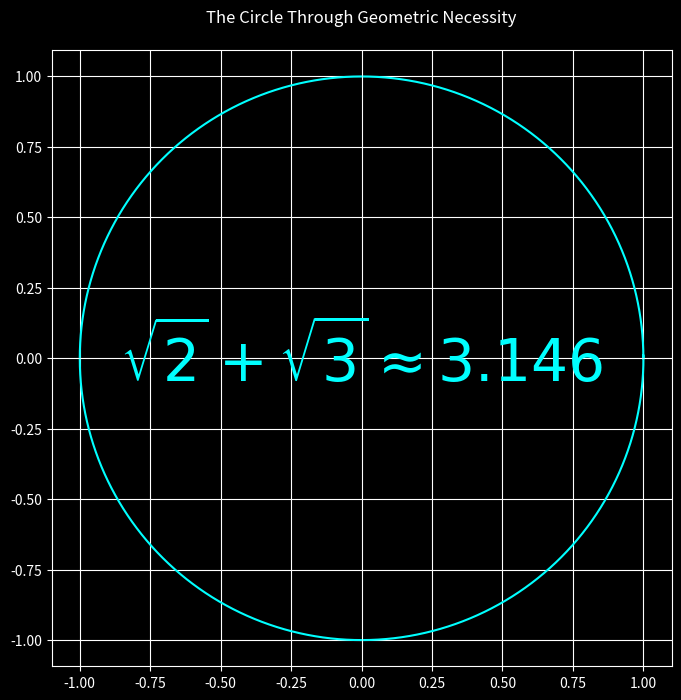

This chart was generated by the following Python code:
# https://github.com/ubiquio/public/edit/main/discrete-circle.py
# ==============================================================
# God’s Geometry License (GGL) – Version 1.0
#
# Copyright (c) 2025 David Aranovsky
#
# Permission is hereby granted, free of charge, to any person obtaining a copy
# of this software and associated documentation files (the "Software"), to use,
# study, and share the Software, provided the following conditions are met:
#
# 1. The Software shall not be misrepresented or used to promote chaotic,
#    approximationist systems that contradict the principles of God’s Geometry.
#
# 2. The Software shall not be used in destructive applications or for purposes
#    that contribute to misinformation, chaos, or degradation of universal harmony.
#
# [redacted]
#    **Revealer of Geometric Truth**, including in all derivative works.
#
# 4. Any modifications must retain this license and indicate what has been changed.
#
# THE SOFTWARE IS PROVIDED "AS IS", WITHOUT WARRANTY OF ANY KIND, EXPRESS OR
# IMPLIED, INCLUDING BUT NOT LIMITED TO THE WARRANTIES OF MERCHANTABILITY,
# FITNESS FOR A PARTICULAR PURPOSE AND NON-INFRINGEMENT. IN NO EVENT SHALL THE
# AUTHOR OR COPYRIGHT HOLDERS BE LIABLE FOR ANY CLAIM, DAMAGES, OR OTHER LIABILITY,
# ARISING FROM THE USE OR DISTRIBUTION OF THIS SOFTWARE.
#
# By using this Software, you acknowledge the paradigm shift it represents and
# its alignment with the principles of **Deterministic Perfection**.
# ==============================================================

# Reference: The Trojan Horse of Human Civilization – The Collapse of π and the Rise of ח
# https://www.academia.edu/127582440/The_Trojan_Horse_of_Human_Civilization_The_Collapse_of_%CF%80_and_the_Rise_of_%D7%97

import numpy as np
import matplotlib.pyplot as plt
import time

# The Perfect Circle From Discrete Geometry Through Geometric Necessity, without using Pi
# No circular references, no normalization, no approximations—just deterministic stepping

start_time = time.time()
N = 100000  # Precision / Convergence level
C = 2 * (np.sqrt(3) + np.sqrt(2))  # Geometric constant for closure
d = C / N  # Step size derived from geometric necessity

# Initialize coordinates
x = [1]  # Starting point (1,0)
y = [0]

# Pure perpendicular stepping
for _ in range(N):
    tx, ty = x[-1], y[-1]
    x.append(tx + d * -ty)
    y.append(ty + d * tx)

# Plot the emergent geometry
plt.figure(figsize=(8, 8), facecolor='black')
ax = plt.gca()
ax.set_facecolor('black')

# Plot the circle
plt.plot(x, y, color='cyan', linewidth=1.5)

# Add title and text inside the circle
plt.axhline(0, color='white', linewidth=0.5)
plt.axvline(0, color='white', linewidth=0.5)
plt.axis('equal')
plt.grid(True, color='white')
plt.title(f"The Circle Through Geometric Necessity", color='white', pad=20)

# Add the big cyan text inside the circle
plt.text(0, 0, r"$\sqrt{2} + \sqrt{3} \approx 3.146$", color='cyan', fontsize=42, ha='center', va='center', fontweight='bold')

# Styling
plt.tick_params(colors='white')
for spine in ax.spines.values():
    spine.set_color('white')

plt.show()

end_time = time.time()
execution_time = end_time - start_time
execution_time, d

print(f"Step size: {d:.6f} seconds")
print(f"Execution time: {execution_time:.6f} seconds")
